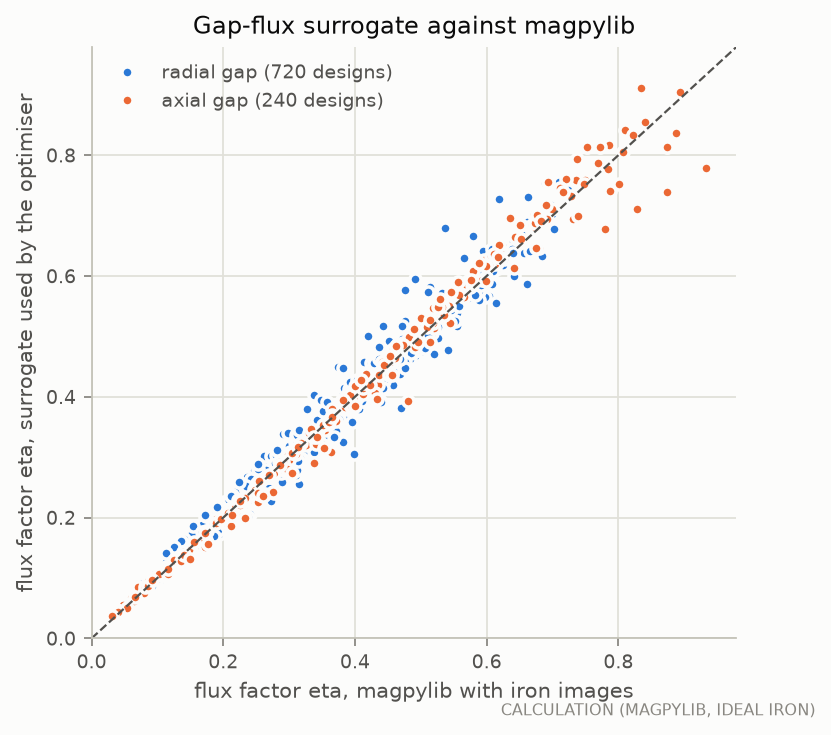

Source data for this figure (header and first rows):
topology, eta_magpylib, eta_surrogate
radial, 0.478, 0.4875
radial, 0.4279, 0.3998
radial, 0.3988, 0.3061
radial, 0.307, 0.2949
radial, 0.2689, 0.2537
radial, 0.2409, 0.2065
radial, 0.1781, 0.1688
radial, 0.1558, 0.1511
radial, 0.1371, 0.1295
radial, 0.09989, 0.09724
radial, 0.0885, 0.08945
radial, 0.0779, 0.07951
radial, 0.06296, 0.06319
radial, 0.05658, 0.05904
radial, 0.05022, 0.05363
radial, 0.4121, 0.4134
radial, 0.3533, 0.3365
radial, 0.3145, 0.256
radial, 0.2577, 0.2499
radial, 0.2214, 0.2137
radial, 0.1936, 0.1729
radial, 0.149, 0.1426
radial, 0.1297, 0.1271
radial, 0.113, 0.1084
radial, 0.08484, 0.08191
radial, 0.07521, 0.07511
radial, 0.06608, 0.06652
radial, 0.05444, 0.05309
radial, 0.04903, 0.04949
radial, 0.04356, 0.04481
radial, 0.3773, 0.3705
radial, 0.3147, 0.3002
radial, 0.2719, 0.2276
radial, 0.2303, 0.2238
radial, 0.195, 0.1907
radial, 0.1675, 0.1538
radial, 0.1316, 0.1276
radial, 0.1139, 0.1134
radial, 0.09847, 0.09643
radial, 0.07512, 0.07311
radial, 0.06653, 0.06692
radial, 0.05832, 0.05914
radial, 0.04859, 0.04732
radial, 0.04379, 0.04404
radial, 0.03891, 0.03981
radial, 0.3485, 0.3288
radial, 0.2828, 0.2652
radial, 0.237, 0.2004
radial, 0.2067, 0.1985
radial, 0.1721, 0.1685
radial, 0.145, 0.1355
radial, 0.1158, 0.113
radial, 0.09947, 0.1001
radial, 0.08512, 0.08494
radial, 0.06572, 0.06462
radial, 0.05807, 0.05904
radial, 0.05069, 0.05206
radial, 0.04264, 0.04176
radial, 0.03843, 0.03881
radial, 0.0341, 0.03503
... 900 more rows
